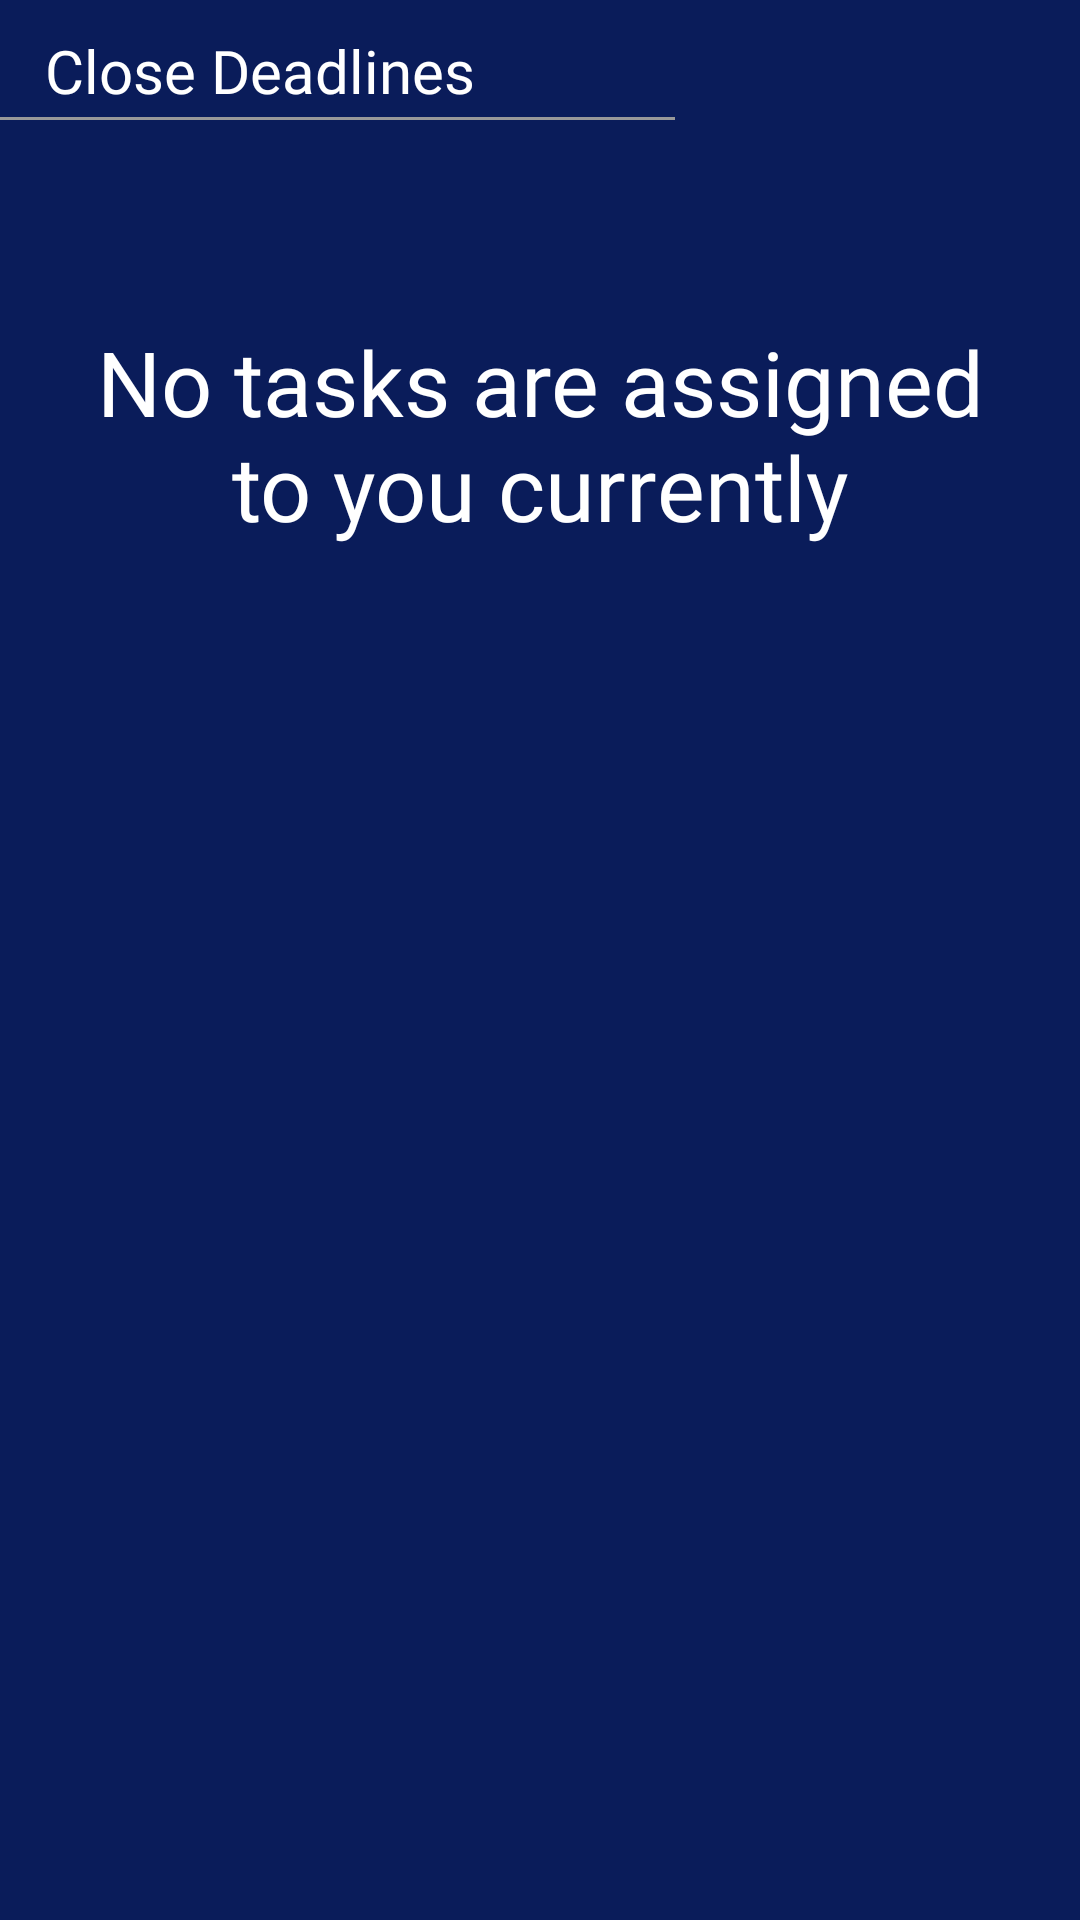

Android layout source for this screen:
<!-- AndroidManifest.xml: application theme Theme.AppCompat.Light.NoActionBar -->
<!-- res/layout/fragment_calendar.xml -->
<?xml version="1.0" encoding="utf-8"?>
<LinearLayout xmlns:android="http://schemas.android.com/apk/res/android"
    xmlns:tools="http://schemas.android.com/tools"
    android:layout_width="match_parent"
    android:layout_height="match_parent"
    tools:context=".CalendarFragment"
    android:background="@color/app_color"
    android:orientation="vertical">
    <TextView
        android:layout_width="match_parent"
        android:layout_height="wrap_content"
        android:text="Close Deadlines"
        android:fontFamily="@font/comfortaa_bold"
        android:textColor="@color/white"
        android:textSize="20sp"
        android:paddingHorizontal="15dp"
        android:layout_marginTop="10dp"
        />
    <View
        android:layout_width="225dp"
        android:layout_height="1dp"
        android:background="@color/light_grey"
        android:layout_marginVertical="2dp"/>

    <ScrollView
        android:layout_width="match_parent"
        android:layout_height="match_parent"
        android:layout_marginTop="15dp">
        <LinearLayout
            android:id="@+id/taskList"
            android:layout_width="match_parent"
            android:layout_height="match_parent"
            android:orientation="vertical">
            <TextView
                android:id="@+id/noTasksText"
                android:layout_width="match_parent"
                android:layout_height="wrap_content"
                android:layout_weight="1"
                android:text="No tasks are assigned to you currently"
                android:fontFamily="@font/comfortaa_bold"
                android:textColor="@color/white"
                android:textSize="30sp"
                android:layout_marginHorizontal="20dp"
                android:textAlignment="center"
                android:layout_marginTop="50dp"/>

        </LinearLayout>
    </ScrollView>


</LinearLayout>
<!-- resources referenced by this layout -->
<resources>
  <color name="app_color">#0A1C5A</color>
  <color name="light_grey">#999999</color>
  <color name="white">#FFFFFFFF</color>
</resources>
